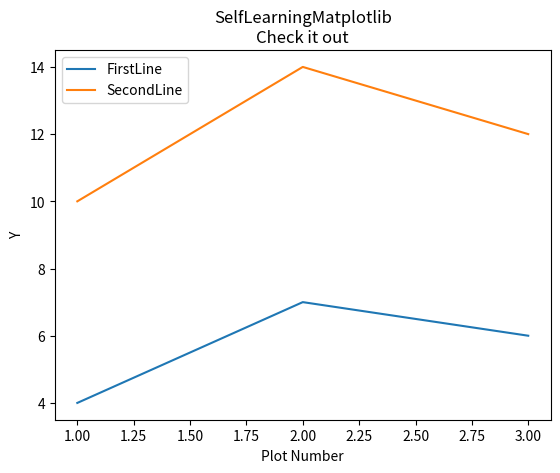

The matplotlib source for this figure:
import matplotlib.pyplot as plt

x = [1,2,3]
y = [4,7,6]

x2 = [1,2,3]
y2 = [10,14,12]

plt.plot(x,y,label='FirstLine')
plt.plot(x2,y2,label='SecondLine')
plt.xlabel('Plot Number')
plt.ylabel('Y')
plt.title('SelfLearningMatplotlib\nCheck it out')
plt.legend()
plt.show()
